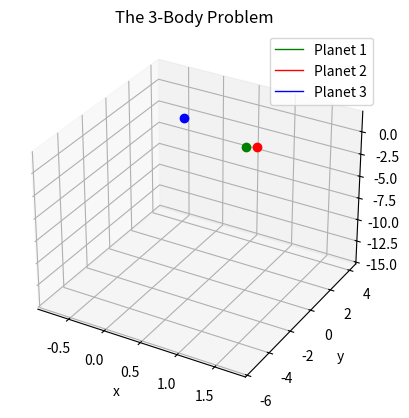

This chart was generated by the following Python code:
import numpy as np
import matplotlib.pyplot as plt
from scipy.integrate import solve_ivp
from matplotlib.animation import FuncAnimation
import time

#massen til de forskjellige planetene,
m1 = 1.0
m2 = 1.0
m3 = 1.0

#initialiserer posisjoner [x, y, z]

inital_position_1 =  [1.0,  0.0,  1.0]
inital_position_2 =  [1.0,  1.0,  0.0]
inital_position_3 =  [0.0,   1.0, 1.0]


#Initialiserer hastigheter [x, y, z]
inital_velocity_1 =  [0.0, 0.0, -1.0]
inital_velocity_2 =  [0.0, 0.0, 1.0]
inital_velocity_3 =  [0.0, 0.0, -0.6]


# henter posisjonene og hastighet og setter dem inn i en 1 dimensjonal array, bruker .ravel for å forsikre at den er 1 dimensjonal
initial_conditions = np.array([
    inital_position_1, inital_position_2, inital_position_3,
    inital_velocity_1, inital_velocity_2, inital_velocity_3
]).ravel()



#kalkulerer posisjonene av planete med dimensjonsløs formel for python
def system_odes(t, S, m1, m2, m3):

    #henter posisjonen av objektene fra S. p1, p2, p3 har alle x, y, z koordinater. så f.eks S[0:3] er posisjonen til planet1 (p1 = [x1, y1, z1])
    p1, p2, p3 = S[0:3], S[3:6], S[6:9]

    #s[9:12] hastighet til planet1 (dp1_dt = [Vx1, Vy1, Vz1])
    dp1_dt, dp2_dt, dp3_dt = S[9:12], S[12:15], S[15:18]

    
    #f1, f2, f3 er hastigheten til dp1_dt, dp2_dt, dp3_dt, this is a test
    f1, f2, f3 = dp1_dt, dp2_dt, dp3_dt


    
    #finner akselerasjonen til planetene
    df1_dt = m3*(p3 - p1)/np.linalg.norm(p3 - p1)**3 + m2*(p2 - p1)/np.linalg.norm(p2 - p1)**3
    df2_dt = m3*(p3 - p2)/np.linalg.norm(p3 - p2)**3 + m1*(p1 - p2)/np.linalg.norm(p1 - p2)**3 
    df3_dt = m1*(p1 - p3)/np.linalg.norm(p1 - p3)**3 + m2*(p2 - p3)/np.linalg.norm(p2 - p3)**3


    #gjør til en 1D array for å gjøre det lettere for ODE solver
    return np.array([f1, f2, f3, df1_dt, df2_dt, df3_dt]).ravel()





#definerer time start og time end
time_s, time_e = 0, 75

#definerer hvor mange tids-punkter det skal være mellom time start og time end
t_points = np.linspace(time_s, time_e, 5000)

#henter current unix time
t1 = time.time()

#bruker solve_ivp funksjon og passerer dataen vår. den vil spytte ut en tids array først og så en y array som essensielt er løsningene våre. 
solution = solve_ivp(
    fun=system_odes,
    t_span=(time_s, time_e),
    y0=initial_conditions,
    t_eval=t_points,
    args=(m1, m2, m3)
)
print("this is the solution", solution)
#henter unix time igjen
t2 = time.time()
#finner hvor lang tid det tok for å løse
print(f"Solved in: {t2-t1:.3f} [s]")

#henter tidsarrayen fra solution
t_sol = solution.t

#henter planet n sin x, y, z verdi fra solution's y index
p1x_sol = solution.y[0]
p1y_sol = solution.y[1]
p1z_sol = solution.y[2]

p2x_sol = solution.y[3]
p2y_sol = solution.y[4]
p2z_sol = solution.y[5]

p3x_sol = solution.y[6]
p3y_sol = solution.y[7]
p3z_sol = solution.y[8]



# ------------------------------------------------------------------- #

fig, ax = plt.subplots(subplot_kw={"projection":"3d"})

#tegner den tynne linjen etter posisjonen
planet1_plt, = ax.plot(p1x_sol, p1y_sol, p1z_sol, 'green', label='Planet 1', linewidth=1)
planet2_plt, = ax.plot(p2x_sol, p2y_sol, p2z_sol, 'red', label='Planet 2', linewidth=1)
planet3_plt, = ax.plot(p3x_sol, p3y_sol, p3z_sol, 'blue',label='Planet 3', linewidth=1)

#tegner en dot på den siste posisjonen
planet1_dot, = ax.plot([p1x_sol[-1]], [p1y_sol[-1]], [p1z_sol[-1]], 'o', color='green', markersize=6)
planet2_dot, = ax.plot([p2x_sol[-1]], [p2y_sol[-1]], [p2z_sol[-1]], 'o', color='red', markersize=6)
planet3_dot, = ax.plot([p3x_sol[-1]], [p3y_sol[-1]], [p3z_sol[-1]], 'o', color='blue', markersize=6)

ax.set_title("The 3-Body Problem")
ax.set_xlabel("x")
ax.set_ylabel("y")
ax.set_zlabel("z")
plt.grid()
plt.legend()






def update(frame):

    #plotter de 300 siste punktene
    lower_lim = max(0, frame - 300)
    print(f"Progress: {(frame+1)/len(t_points):.1%} | 100.0 %", end='\r')

    #definerer x,y,z sine verdier og lagres i en array fra lower lim til current frame
    x_current_1 = p1x_sol[lower_lim:frame+1]
    y_current_1 = p1y_sol[lower_lim:frame+1]
    z_current_1 = p1z_sol[lower_lim:frame+1]

    x_current_2 = p2x_sol[lower_lim:frame+1]
    y_current_2 = p2y_sol[lower_lim:frame+1]
    z_current_2 = p2z_sol[lower_lim:frame+1]

    x_current_3 = p3x_sol[lower_lim:frame+1]
    y_current_3 = p3y_sol[lower_lim:frame+1]
    z_current_3 = p3z_sol[lower_lim:frame+1]
    



    planet1_plt.set_data(x_current_1, y_current_1)
    planet1_plt.set_3d_properties(z_current_1)

    planet1_dot.set_data([x_current_1[-1]], [y_current_1[-1]])
    planet1_dot.set_3d_properties([z_current_1[-1]])



    planet2_plt.set_data(x_current_2, y_current_2)
    planet2_plt.set_3d_properties(z_current_2)

    planet2_dot.set_data([x_current_2[-1]], [y_current_2[-1]])
    planet2_dot.set_3d_properties([z_current_2[-1]])



    planet3_plt.set_data(x_current_3, y_current_3)
    planet3_plt.set_3d_properties(z_current_3)

    planet3_dot.set_data([x_current_3[-1]], [y_current_3[-1]])
    planet3_dot.set_3d_properties([z_current_3[-1]])



    return planet1_plt, planet1_dot, planet2_plt, planet2_dot, planet3_plt, planet3_dot

animation = FuncAnimation(fig, update, frames=range(0, len(t_points), 2), interval=8, blit=True)
plt.show()
